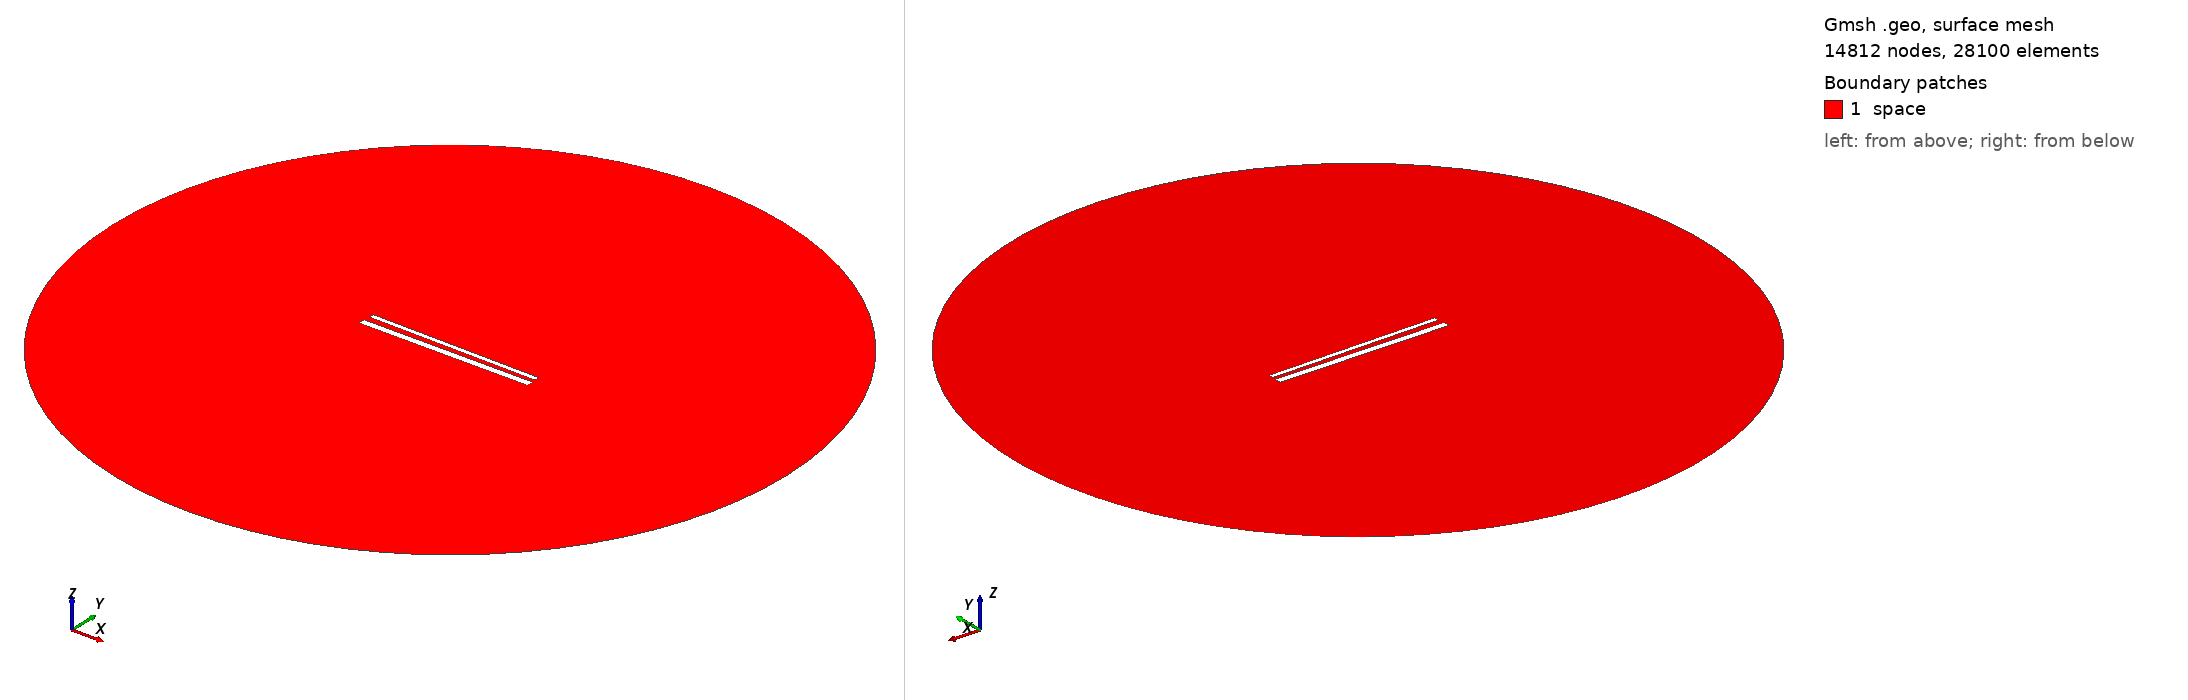

Gmsh geometry script, surface-meshed: 14812 nodes, 28100 surface elements. Boundary patches (legend numbers): 1 space. Left view from above one corner, right view from below the opposite corner. Legend entries are the model's physical surfaces. The drawing asked Gmsh for element sizes between 1% and 20% of the model's largest extent; the script's own settings can give other sizes.

=== 789.geo (drawn) ===
// Set the geometry kernel
SetFactory("OpenCASCADE");

//---------------------------------------
// Rectangles
//---------------------------------------

// Rectangle 1 (top)
Point(1) = {-49.51111111111111, 1.6833333333333331, 0, 1.0};
Point(2) = {49.51111111111111, 1.6833333333333331, 0, 1.0};
Point(3) = {49.51111111111111, 4.705555555555556, 0, 1.0};
Point(4) = {-49.51111111111111, 4.705555555555556, 0, 1.0};

Line(1) = {1, 2};
Line(2) = {2, 3};
Line(3) = {3, 4};
Line(4) = {4, 1};

Line Loop(1) = {1, 2, 3, 4};
Plane Surface(1) = {1};

Rotate { {0, 0, 1}, {0,  1.1944444444444444,  0}, -0.014 } {
  Surface{1};
}

// Rectangle 2 (bottom)
Point(5) = {-50,-1.1944444444444444, 0, 1.0};
Point(6) = { 50,-1.1944444444444444, 0, 1.0};
Point(7) = { 50,-5.194444444444445, 0, 1.0};
Point(8) = {-50,-5.194444444444445, 0, 1.0};

Line(5) = {5, 6};
Line(6) = {6, 7};
Line(7) = {7, 8};
Line(8) = {8, 5};

Line Loop(2) = {5, 6, 7, 8};
Plane Surface(2) = {2}; 


//---------------------------------------
// Circle
//---------------------------------------

// Define points
Point(9) = {0, 0, 0};        // Center
Point(10) = {200, 0, 0};     // Start point
Point(11) = {0, 200, 0};     // 90 degrees
Point(12) = {-200, 0, 0};    // 180 degrees
Point(13) = {0, -200, 0};    // 270 degrees

// Define circle arcs (each needs start, center, end)
Circle(9) = {10, 9, 11};
Circle(10) = {11, 9, 12};
Circle(11) = {12, 9, 13};
Circle(12) = {13, 9, 10};

// Define curve loop and surface if needed
Curve Loop(3) = {9, 10, 11, 12};
Surface(3) = {3};

// Subtract Rectangles from Circle
BooleanDifference{ Surface{3}; Delete; }{ Surface{1}; Surface{2}; Delete; }

//---------------------------------------
// Transfinite Lines and Surface
//---------------------------------------
r = 7;
Transfinite Line {1, 3} = 50*r Using Progression 1;
Transfinite Line {2, 4} = 2*r Using Progression 1;
Transfinite Line {5, 7} = 50*r Using Progression 1;
Transfinite Line {6, 8} = 2*r Using Progression 1;
Transfinite Line {9, 10, 11, 12} = 20 Using Progression 1;

//---------------------------------------
// Define Physical Groups
//---------------------------------------                

//--- Physical Curves
// Physical groups for boundaries
Physical Line("force_segment", 10) = {1};
Physical Line("upper_plate", 11) = {2, 3, 4};
Physical Line("lower_plate", 12) = {5, 6, 7, 8};
Physical Line("boundary", 20) = {9, 10, 11, 12};

//--- Physical Surfaces
Physical Surface("space", 30) = {3};

//---------------------------------------
// 6. Generate the Mesh
//---------------------------------------
Mesh 2;  // 2D mesh generation
